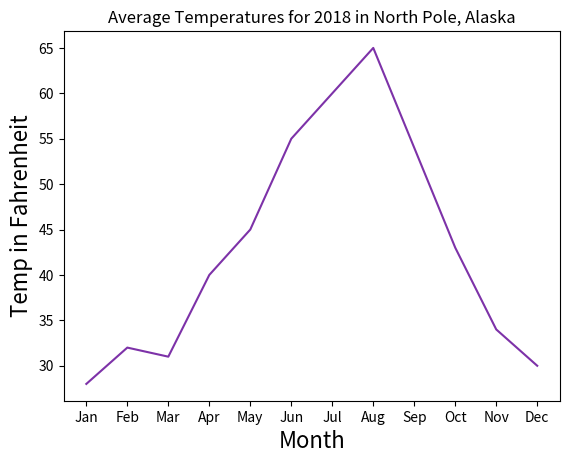

Here is the Python script that generated this plot:
import matplotlib.pyplot as plt

month = ["Jan","Feb","Mar","Apr","May","Jun","Jul","Aug","Sep","Oct","Nov","Dec"]
temp = [28,32,31,40,45,55,60,65,54,43,34,30]

# plot function
plt.plot(month, temp, color="#7d32a8")

# label the x-axis
plt.xlabel("Month", fontsize=16)

# label the y-axis
plt.ylabel("Temp in Fahrenheit", fontsize=16)

# give chart a name
plt.title("Average Temperatures for 2018 in North Pole, Alaska")

# how to save chart
plt.savefig("north_pole_temps.png")